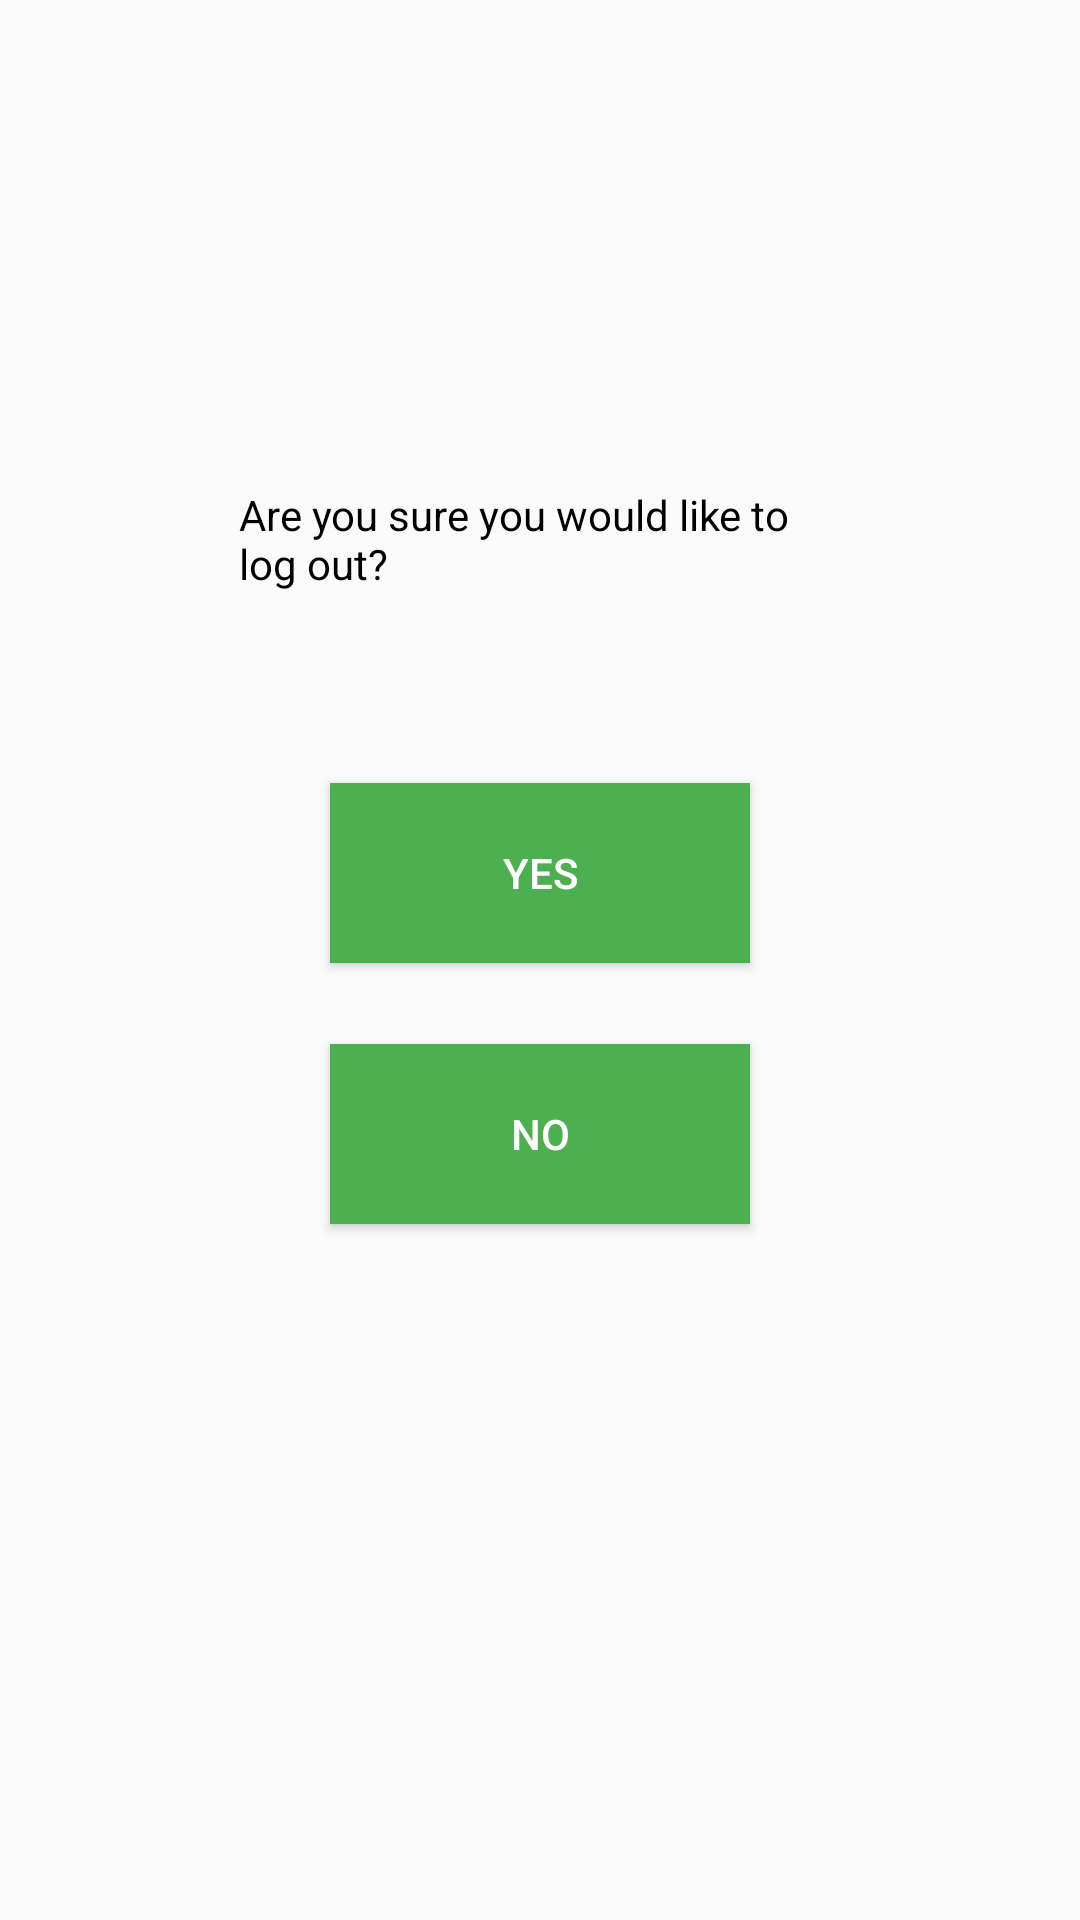

Android layout source for this screen:
<!-- AndroidManifest.xml: application theme AppTheme -->
<!-- res/layout/activity_logout.xml -->
<LinearLayout xmlns:android="http://schemas.android.com/apk/res/android"
xmlns:app="http://schemas.android.com/apk/res-auto"
xmlns:tools="http://schemas.android.com/tools"
android:layout_width="match_parent"
android:layout_height="match_parent">

<FrameLayout
    android:id="@+id/nav_logout"
    android:layout_width="match_parent"
    android:layout_height="match_parent"
    tools:ignore="UselessParent">

    <androidx.constraintlayout.widget.ConstraintLayout
        android:id="@+id/container"
        android:layout_width="match_parent"
        android:layout_height="match_parent">

        <Button
            android:id="@+id/cancel"
            android:layout_width="140dp"
            android:layout_height="60dp"
            android:text="@string/no"
            android:background="@color/colorPrimary"

            app:layout_constraintBottom_toBottomOf="parent"
            app:layout_constraintEnd_toEndOf="parent"
            app:layout_constraintHorizontal_bias="0.5"
            app:layout_constraintStart_toStartOf="parent"
            app:layout_constraintTop_toTopOf="parent"
            app:layout_constraintVertical_bias="0.6" />

        <Button
            android:id="@+id/confirm"
            android:layout_width="140dp"
            android:layout_height="60dp"
            android:text="@string/yes"
            android:background="@color/colorPrimary"
            app:layout_constraintBottom_toBottomOf="parent"
            app:layout_constraintEnd_toEndOf="parent"
            app:layout_constraintStart_toStartOf="parent"
            app:layout_constraintTop_toTopOf="parent"
            app:layout_constraintVertical_bias="0.45" />

        <TextView
            android:id="@+id/textView2"
            android:layout_width="200dp"
            android:layout_height="45dp"
            android:text="@string/logout_question"
            android:textColor="@color/black"
            app:layout_constraintBottom_toBottomOf="parent"
            app:layout_constraintEnd_toEndOf="parent"
            app:layout_constraintHorizontal_bias="0.497"
            app:layout_constraintStart_toStartOf="parent"
            app:layout_constraintTop_toTopOf="parent"
            app:layout_constraintVertical_bias="0.272" />

    </androidx.constraintlayout.widget.ConstraintLayout>
</FrameLayout>
</LinearLayout>
<!-- resources referenced by this layout -->
<resources>
  <color name="colorPrimary">#4CAF50</color>
  <string name="logout_question">Are you sure you would like to log out?</string>
  <string name="no">No</string>
  <string name="yes">Yes</string>
  <style name="AppTheme" parent="Theme.AppCompat.Light.DarkActionBar">
          
          <item name="colorPrimary">@color/colorPrimary</item>
          <item name="colorPrimaryDark">@color/colorPrimaryDark</item>
          <item name="colorAccent">@color/colorAccent</item>
          <item name="windowNoTitle">true</item>
          <item name="android:textColor">#ffffff</item>
      </style>
  <color name="colorPrimaryDark">#3F9242</color>
  <color name="colorAccent">#2196F3</color>
  <!-- not gathered from this repository: default colours our renderer supplied (Android Studio template values) -->
  <color name="black">#FF000000</color>
</resources>
